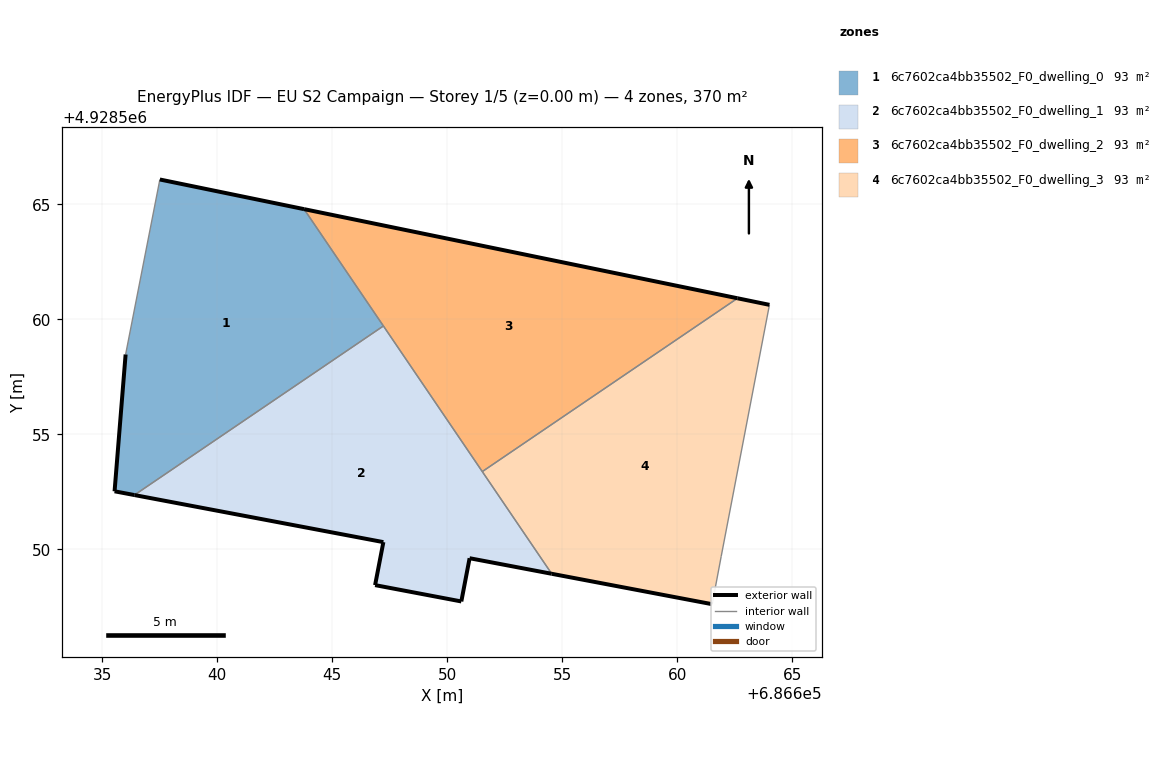
=== STOREY PLAN SPEC (per zone: floor XY polygon, exterior-wall plan segments, windows/doors) ===
zone 1: 6c7602ca4bb35502_F0_dwelling_0  (92.6 m²)
  floor: (686647.22, 4928559.72) (686643.77, 4928564.80) (686637.50, 4928566.09) (686636.01, 4928558.48) (686635.53, 4928552.53) (686636.39, 4928552.36)
  exterior wall: (686637.50, 4928566.09) – (686643.77, 4928564.80)  [6.4 m]
  exterior wall: (686636.39, 4928552.36) – (686635.53, 4928552.53)  [0.9 m]
  exterior wall: (686635.53, 4928552.53) – (686636.01, 4928558.48)  [6.0 m]
  interior walls: 3
zone 2: 6c7602ca4bb35502_F0_dwelling_1  (92.6 m²)
  floor: (686654.54, 4928548.94) (686647.22, 4928559.72) (686636.39, 4928552.36) (686647.22, 4928550.32) (686646.86, 4928548.45) (686650.61, 4928547.74) (686650.97, 4928549.62)
  exterior wall: (686646.86, 4928548.45) – (686647.22, 4928550.32)  [1.9 m]
  exterior wall: (686647.22, 4928550.32) – (686636.39, 4928552.36)  [11.0 m]
  exterior wall: (686654.54, 4928548.94) – (686650.97, 4928549.62)  [3.6 m]
  exterior wall: (686650.97, 4928549.62) – (686650.61, 4928547.74)  [1.9 m]
  exterior wall: (686650.61, 4928547.74) – (686646.86, 4928548.45)  [3.8 m]
  interior walls: 3
zone 3: 6c7602ca4bb35502_F0_dwelling_2  (92.6 m²)
  floor: (686662.62, 4928560.92) (686643.77, 4928564.80) (686651.52, 4928553.38)
  exterior wall: (686643.77, 4928564.80) – (686662.62, 4928560.92)  [19.2 m]
  interior walls: 3
zone 4: 6c7602ca4bb35502_F0_dwelling_3  (92.6 m²)
  floor: (686661.52, 4928547.62) (686661.91, 4928549.69) (686664.01, 4928560.64) (686662.62, 4928560.92) (686651.52, 4928553.38) (686654.54, 4928548.94)
  exterior wall: (686662.62, 4928560.92) – (686664.01, 4928560.64)  [1.4 m]
  exterior wall: (686661.52, 4928547.62) – (686654.54, 4928548.94)  [7.1 m]
  interior walls: 4

=== DERIVED (storey summary) ===
Building: EU S2 Campaign
Storey: 1 of 5  (floor level z = 0.00 m)
Storey gross floor area: 370.2 m²
Zones on this storey: 4
  - 6c7602ca4bb35502_F0_dwelling_0: floor 92.6 m²; exterior wall 13.2 m (39.7 m²); WWR 0.0%
  - 6c7602ca4bb35502_F0_dwelling_1: floor 92.6 m²; exterior wall 22.3 m (66.9 m²); WWR 0.0%
  - 6c7602ca4bb35502_F0_dwelling_2: floor 92.6 m²; exterior wall 19.2 m (57.7 m²); WWR 0.0%
  - 6c7602ca4bb35502_F0_dwelling_3: floor 92.6 m²; exterior wall 8.5 m (25.6 m²); WWR 0.0%
Zone adjacency (shared interzone walls):
  - 6c7602ca4bb35502_F0_dwelling_0 ↔ 6c7602ca4bb35502_F0_dwelling_1
  - 6c7602ca4bb35502_F0_dwelling_0 ↔ 6c7602ca4bb35502_F0_dwelling_2
  - 6c7602ca4bb35502_F0_dwelling_1 ↔ 6c7602ca4bb35502_F0_dwelling_2
  - 6c7602ca4bb35502_F0_dwelling_1 ↔ 6c7602ca4bb35502_F0_dwelling_3
  - 6c7602ca4bb35502_F0_dwelling_2 ↔ 6c7602ca4bb35502_F0_dwelling_3